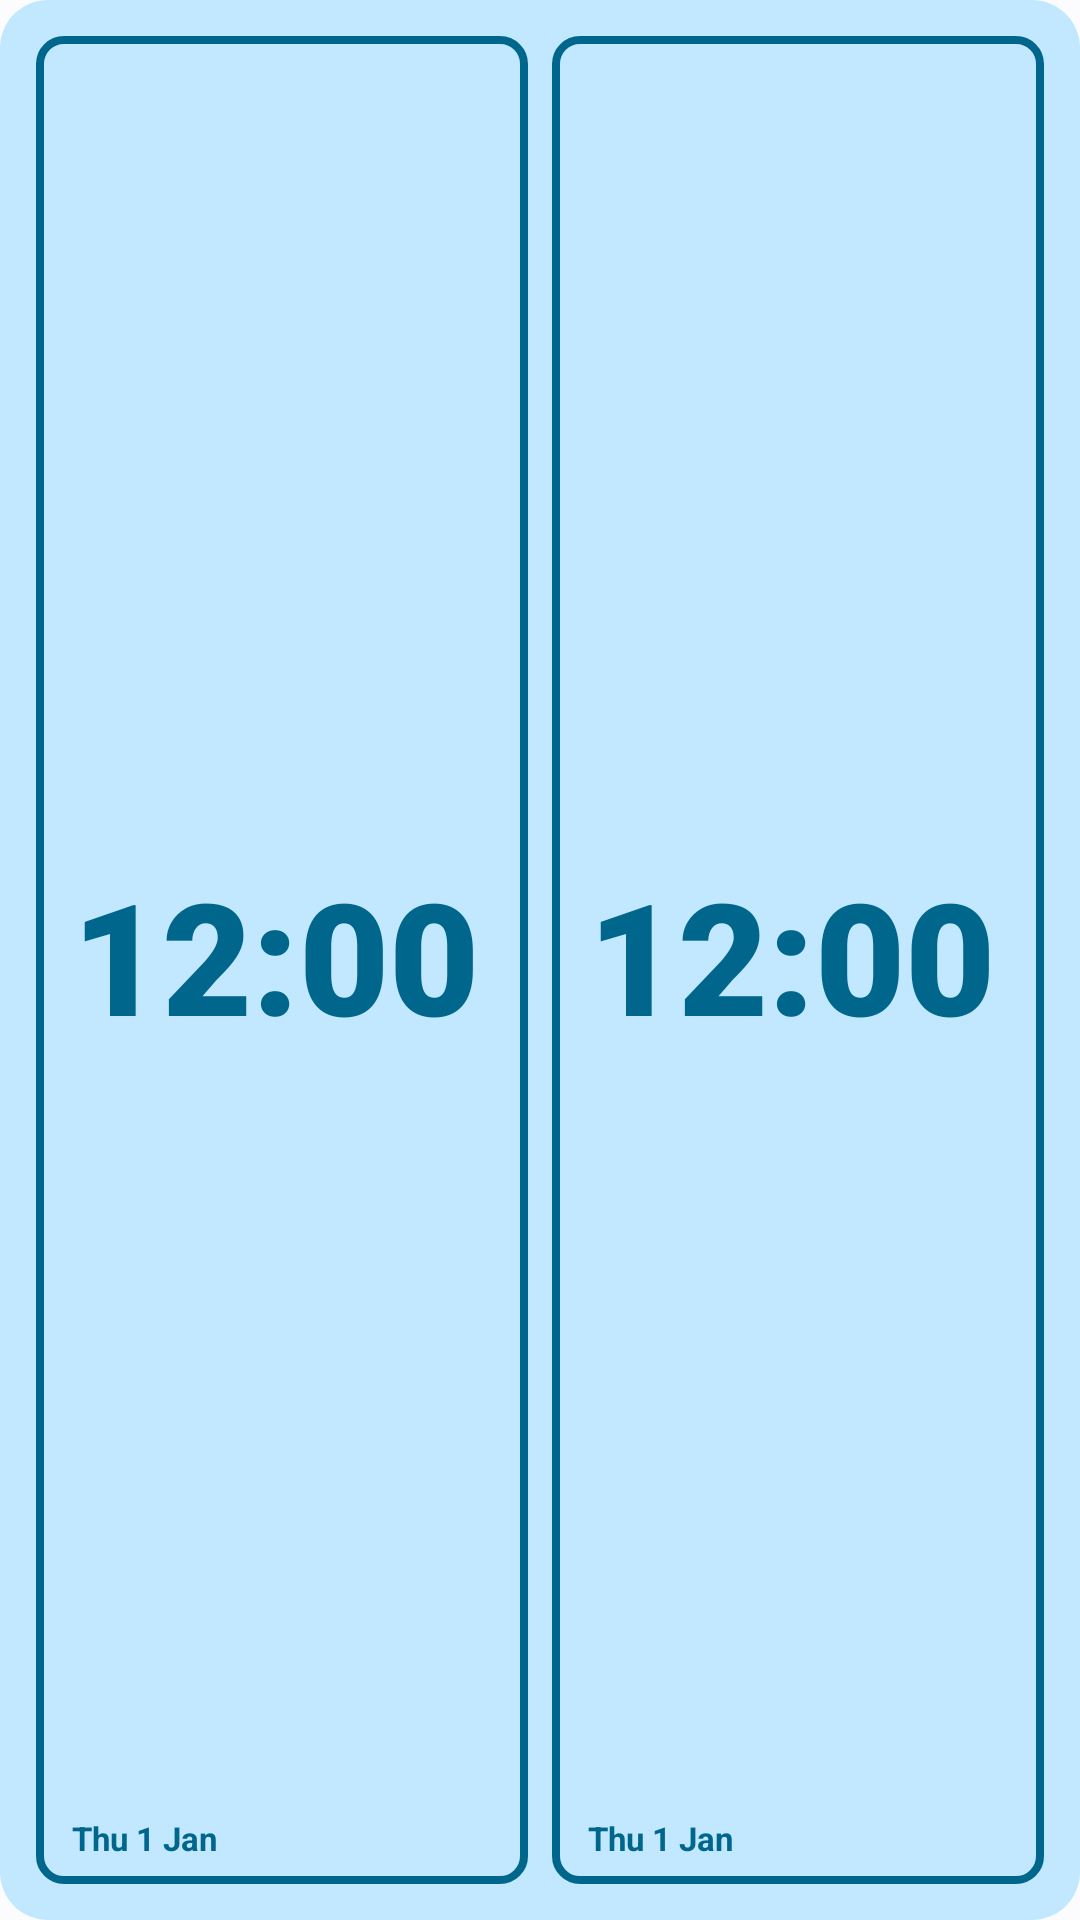

Reconstruct the res/layout file that produces this screen, plus the resources it refers to.
<!-- AndroidManifest.xml: application theme Theme.CurrencyWidget -->
<!-- res/layout/widget_travel_clock.xml -->
<?xml version="1.0" encoding="utf-8"?>
<LinearLayout xmlns:android="http://schemas.android.com/apk/res/android"
    android:id="@+id/widget_root"
    android:layout_width="match_parent"
    android:layout_height="match_parent"
    android:background="@drawable/widget_background"
    android:orientation="vertical"
    android:padding="8dp">

    <LinearLayout
        android:layout_width="match_parent"
        android:layout_height="0dp"
        android:layout_weight="1"
        android:baselineAligned="false"
        android:orientation="horizontal">
        <LinearLayout
            android:id="@+id/clock_home_tile"
            android:layout_width="0dp"
            android:layout_height="match_parent"
            android:layout_margin="4dp"
            android:layout_weight="1"
            android:background="@drawable/output_display_background"
            android:orientation="vertical"
            android:paddingHorizontal="12dp"
            android:paddingVertical="8dp">

            <TextView
                android:id="@+id/clock_home_label"
                android:layout_width="wrap_content"
                android:layout_height="wrap_content"
                android:ellipsize="end"
                android:fontFamily="sans-serif-black"
                android:maxLines="1"
                android:textStyle="bold"
                android:textColor="@color/dynamic_primary"
                android:textSize="12sp" />

            <TextClock
                android:id="@+id/clock_home_time"
                android:layout_width="match_parent"
                android:layout_height="0dp"
                android:layout_weight="1"
                android:fontFamily="sans-serif-black"
                android:format12Hour="h:mm"
                android:format24Hour="H:mm"
                android:includeFontPadding="false"
                android:maxLines="1"
                android:autoSizeTextType="uniform"
                android:autoSizeMinTextSize="16sp"
                android:autoSizeMaxTextSize="64sp"
                android:autoSizeStepGranularity="2sp"
                android:gravity="start|center_vertical"
                android:textColor="@color/dynamic_primary" />

            <TextClock
                android:id="@+id/clock_home_date"
                android:layout_width="wrap_content"
                android:layout_height="wrap_content"
                android:format12Hour="EEE d MMM"
                android:format24Hour="EEE d MMM"
                android:maxLines="1"
                android:textStyle="bold"
                android:textColor="@color/dynamic_primary"
                android:textSize="11sp" />
        </LinearLayout>
        <LinearLayout
            android:id="@+id/clock_here_tile"
            android:layout_width="0dp"
            android:layout_height="match_parent"
            android:layout_margin="4dp"
            android:layout_weight="1"
            android:background="@drawable/output_display_background"
            android:orientation="vertical"
            android:paddingHorizontal="12dp"
            android:paddingVertical="8dp">

            <TextView
                android:id="@+id/clock_here_label"
                android:layout_width="wrap_content"
                android:layout_height="wrap_content"
                android:ellipsize="end"
                android:fontFamily="sans-serif-black"
                android:maxLines="1"
                android:textStyle="bold"
                android:textColor="@color/dynamic_primary"
                android:textSize="12sp" />

            <TextClock
                android:id="@+id/clock_here_time"
                android:layout_width="match_parent"
                android:layout_height="0dp"
                android:layout_weight="1"
                android:fontFamily="sans-serif-black"
                android:format12Hour="h:mm"
                android:format24Hour="H:mm"
                android:includeFontPadding="false"
                android:maxLines="1"
                android:autoSizeTextType="uniform"
                android:autoSizeMinTextSize="16sp"
                android:autoSizeMaxTextSize="64sp"
                android:autoSizeStepGranularity="2sp"
                android:gravity="start|center_vertical"
                android:textColor="@color/dynamic_primary" />

            <TextClock
                android:id="@+id/clock_here_date"
                android:layout_width="wrap_content"
                android:layout_height="wrap_content"
                android:format12Hour="EEE d MMM"
                android:format24Hour="EEE d MMM"
                android:maxLines="1"
                android:textStyle="bold"
                android:textColor="@color/dynamic_primary"
                android:textSize="11sp" />
        </LinearLayout>
    </LinearLayout>

</LinearLayout>
<!-- resources referenced by this layout -->
<resources>
  <color name="dynamic_primary">#111111</color>
  <!-- drawable output_display_background (drawable) -->
  <?xml version="1.0" encoding="utf-8"?>
  <shape xmlns:android="http://schemas.android.com/apk/res/android"
      android:shape="rectangle">
      <corners android:radius="8dp" />
      <solid android:color="@color/dynamic_primary_container" />
      <stroke
          android:width="2.5dp"
          android:color="@color/dynamic_primary" />
  </shape>
  <!-- drawable widget_background (drawable) -->
  <?xml version="1.0" encoding="utf-8"?>
  <shape xmlns:android="http://schemas.android.com/apk/res/android"
      android:shape="rectangle">
      <solid android:color="@color/dynamic_primary_container" />
      <corners android:radius="16dp" />
  </shape>
  <style name="Theme.CurrencyWidget" parent="android:Theme.Material.Light.NoActionBar">
          <item name="android:windowBackground">@color/dynamic_surface</item>
      </style>
  <color name="dynamic_primary_container">#DEDEDE</color>
  <color name="dynamic_surface">#EFEFEF</color>
</resources>
